Run: headless pygame with SDL's dummy video driver; simulated clock (each Clock.tick advances the game by its frame time, no real sleeping); random seed 0; keys injected as events and as key.get_pressed() state; no mouse input.
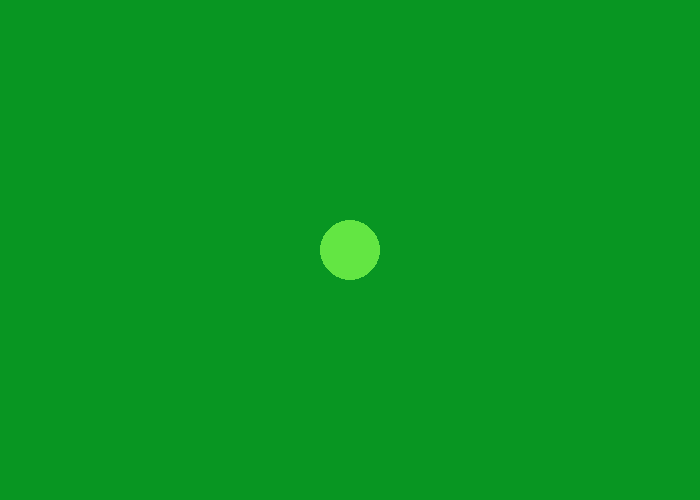
Frame 1 of 4 · flips 1–60 · no input
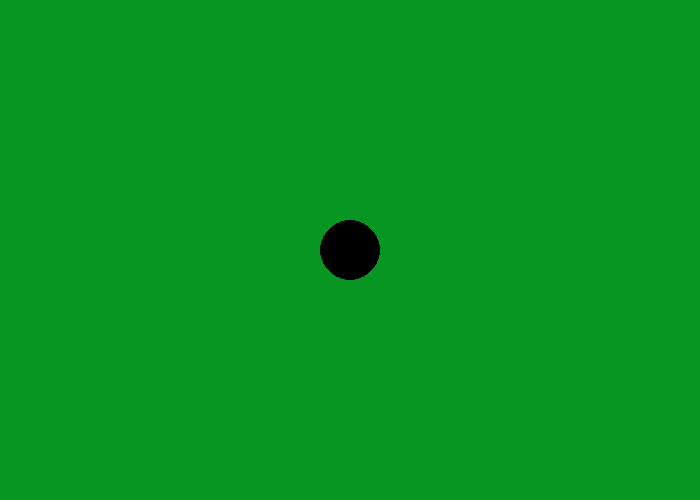
Frame 2 of 4 · flips 61–180 · tapped SPACE, RETURN · held RIGHT (→), D
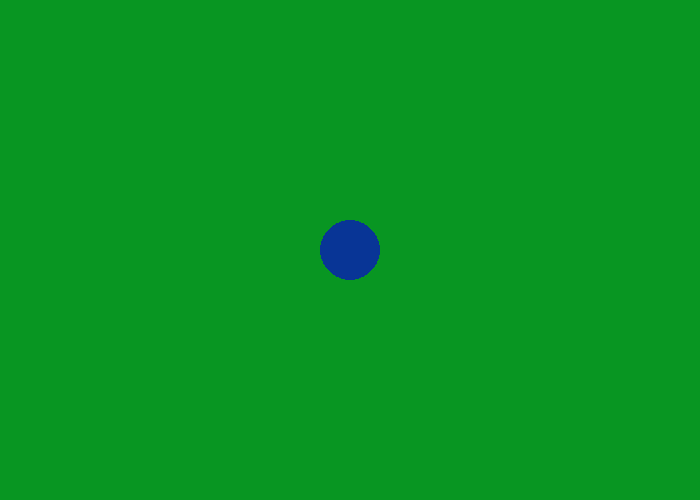
Frame 3 of 4 · flips 181–300 · held DOWN (↓), S
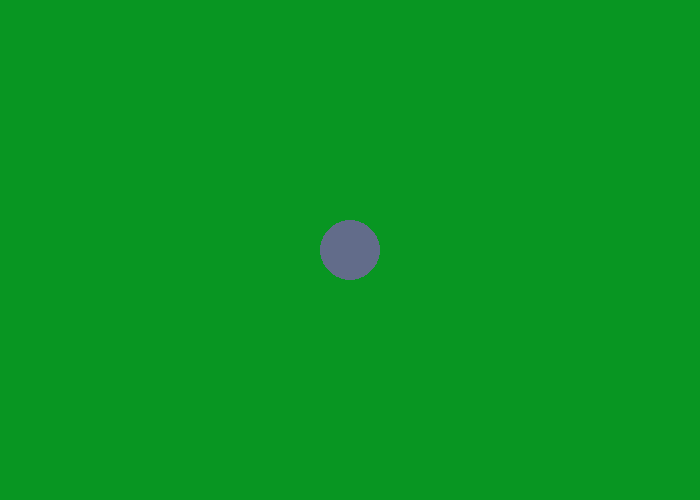
Frame 4 of 4 · flips 301–420 · held LEFT (←), A, UP (↑), W

The pygame program that drew these frames:


# Pygame base template for opening a window

# Sample Python/Pygame Programs
# Simpson College Computer Science
# http://programarcadegames.com/
# http://simpson.edu/computer-science/

#  Explanation video: http://youtu.be/vRB_983kUMc
# 

import pygame
import random 
from random import randint

PURPLE = (66,0,99)
BLUE = (0,0,255)
SLATE = (98,108,138)
AQUAMARINE = (0,230,161)
DARKBLUE = (8,53,150)
GREEN = (0,255,0)
DARKGREEN = (8,150,34)
LIME = (99,230,67)
RED = (255,0,0)
SUNSET = (252,85,58)
DUSKYROSE = (230,181,238)
CREAM = (231,240,156)
WHITE = (255,255,255)
BLACK = (0,0,0)
GREY = (127, 127, 127)

pygame.init()

clock = pygame.time.Clock()
screen_size = (700, 500)
screen = pygame.display.set_mode(screen_size)

colours = [PURPLE,BLUE,SLATE,AQUAMARINE,DARKBLUE,GREEN,LIME,RED,SUNSET,DUSKYROSE,CREAM,WHITE,BLACK,GREY]

pygame.display.set_caption("Less Evil But Still A Butt")


x = 350
y = 250
done = False



while done == False:
    for event in pygame.event.get():
        if event.type == pygame.QUIT:
            done = True
    screen.fill(DARKGREEN)
    if x > 0:
        x = (x*1)
        y = (y*-1)
        pygame.draw.circle(screen, colours[randint(0,13)], (x,y), 30, 0)
        pygame.display.flip()
    elif x < 700:
        x+=(randint(5,15))
        y+=(randint(5,10))
        pygame.draw.circle(screen, colours[randint(0,13)], (x,y), 30, 0)
        pygame.display.flip()    
    elif y > 0:
        x+=(randint(5,15))
        y+=(randint(5,10))
        pygame.draw.circle(screen, colours[randint(0,13)], (x,y), 30, 0)
        pygame.display.flip()
    elif y < 500:
        x+=(randint(5,15))
        y+=(randint(5,10))
        pygame.draw.circle(screen, colours[randint(0,13)], (x,y), 30, 0)
        pygame.display.flip()

    clock.tick(10)
    # pygame.ball.move((randint(1-700,),randint(1-500)))

    # --- Game logic should go here

# --- Screen-clearing code goes here

# Here, we clear the screen to white. Don't put other drawing commands
# above this, or they will be erased with this command.

# If you want a background image, replace this clear with blit'ing the
# background image.
# screen.fill(WHITE)

# --- Drawing code should go here
    


pygame.quit()
exit()
